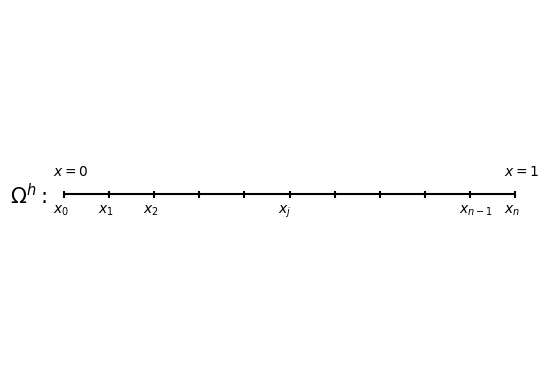

Write the Python code that produced this figure.
import matplotlib.pyplot as plt
import numpy as np

def plot_point( xp, yp ):
    x = [xp]
    y = [yp]
    plt.plot(x, y, marker="o", markersize=8, markeredgecolor="blue",
    markerfacecolor="blue")

n=10
h=1/n
print("n=",n)
print("h=",h)

x = np.zeros(n+1)
xmin = 0
xmax = 1
ymin = -0.02
ymax = 0.02
x[0] = xmin
for i in range(n):
    x[i+1] = xmin + ( i + 1 ) * h
    

plt.axis('off')

plt.ylim([-1, 1])

plt.hlines(y = 0, xmin = x[0], xmax = x[-1], colors="k" )
for i in range(n+1):
    text = "({0},{1})".format(i,0)
    #plt.text(x[i], 0, text, fontsize=10)
    #plot_point( x[i], 0)
tleft=r'$\Omega^{h}:$'
tb0=r'$x=0$'
tb1=r'$x=1$'
tx0=r'$x_{0}$'
tx1=r'$x_{1}$'
tx2=r'$x_{2}$'
txj=r'$x_{j}$'
txn1=r'$x_{n-1}$'
txn=r'$x_{n}$'
for i in range(n+1):
    plt.vlines(x = x[i], ymin = ymin, ymax = ymax, colors="k")
    

plt.text(x[0]-1.2*h, -0.05, tleft, fontsize=15)    
plt.text(x[0]-0.25*h, 0.1, tb0, fontsize=10)
plt.text(x[-1]-0.25*h, 0.1, tb1, fontsize=10)
plt.text(x[0]-0.25*h, -0.1, tx0, fontsize=10)
plt.text(x[1]-0.25*h, -0.1, tx1, fontsize=10)
plt.text(x[2]-0.25*h, -0.1, tx2, fontsize=10)
plt.text(x[5]-0.25*h, -0.1, txj, fontsize=10)
plt.text(x[-2]-0.25*h, -0.1, txn1, fontsize=10)
plt.text(x[-1]-0.25*h, -0.1, txn, fontsize=10)
    
plt.show()